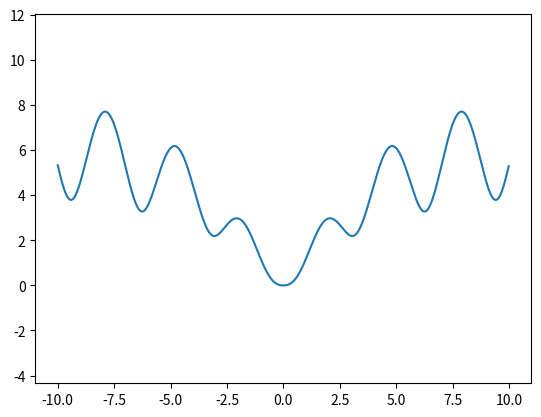

Recreate this plot in Python.
import numpy as np
import matplotlib.pyplot as plt
x = np.arange(-10, 10, 0.01)
plt.plot(x, np.log((x**2 + 1) * np.exp(-abs(x)/10))/ np.log(1 + np.tan(1/(1 + (np.sin(x))**2))))

sp = plt.subplot(111)

plt.axis('equal')
plt.show()